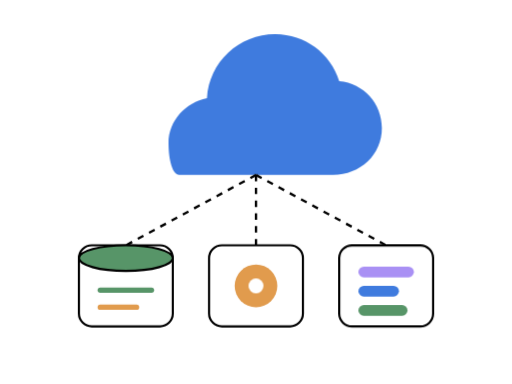
t = 0.00 s
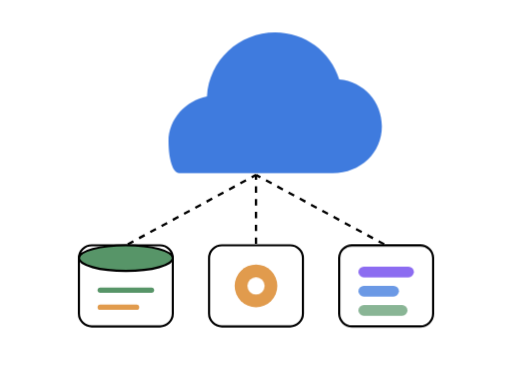
t = 0.80 s
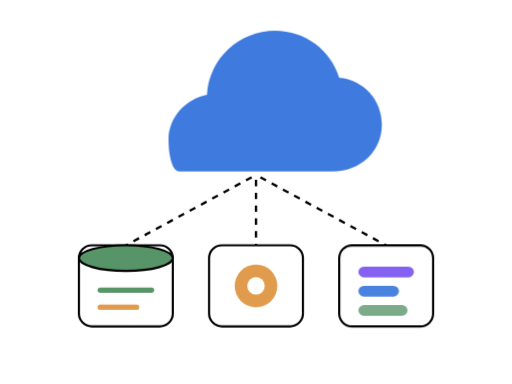
t = 1.25 s
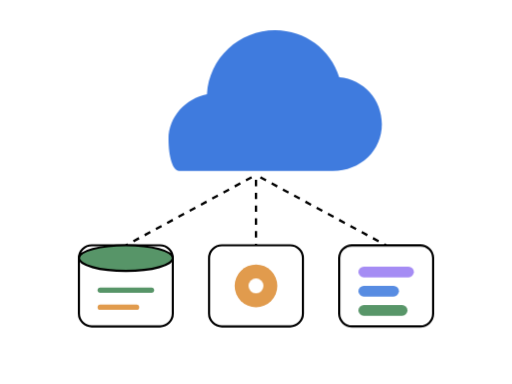
t = 2.15 s
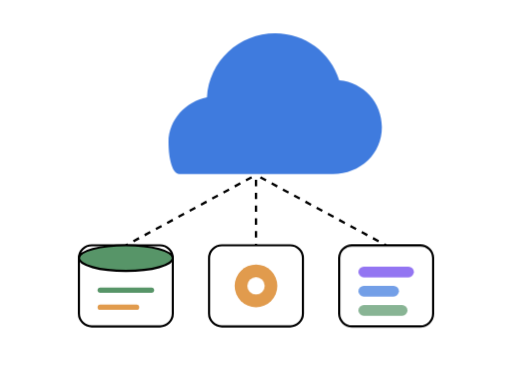
t = 3.05 s
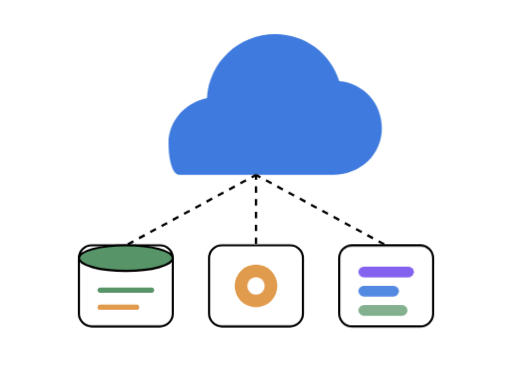
t = 3.50 s

The animated SVG that drew these frames (rendered in a browser with its animation timeline set to each time). Animation: 4 CSS @keyframes rules; one cycle of 4.40 s, repeats indefinitely.

<svg xmlns="http://www.w3.org/2000/svg" width="480" height="360" viewBox="0 0 480 360" fill="none">
  <style>
    .cloud { animation: cloudFloat 3.6s ease-in-out infinite; }
    .link { stroke-dasharray: 6 6; animation: linkFlow 1.8s linear infinite; }
    .core { animation: corePulse 2.2s ease-in-out infinite; transform-box: fill-box; transform-origin: center; }
    .qbar { animation: barGlow 2.4s ease-in-out infinite; }
    .q2 { animation-delay: 0.4s; }
    .q3 { animation-delay: 0.8s; }
    @keyframes cloudFloat {
      0%, 100% { transform: translateY(0px); }
      50% { transform: translateY(-4px); }
    }
    @keyframes linkFlow {
      to { stroke-dashoffset: -24; }
    }
    @keyframes corePulse {
      0%, 100% { transform: scale(1); }
      50% { transform: scale(1.18); }
    }
    @keyframes barGlow {
      0%, 100% { opacity: 0.7; }
      50% { opacity: 1; }
    }
    @media (prefers-reduced-motion: reduce) { * { animation: none !important; } }
  </style>
  <!-- Nuvem azul flat -->
  <g class="cloud">
    <path d="M168 134h144c26 0 46-19 46-44 0-23-17-42-40-44-8-26-32-44-60-44-34 0-62 26-64 60-20 4-36 21-36 42 0 17 4 30 10 30z" transform="translate(0 30)" fill="#3f7bde"/>
  </g>

  <!-- Linhas de conexão -->
  <line class="link" x1="240" y1="164" x2="118" y2="230" stroke="#000000" stroke-width="2.2"/>
  <line class="link" x1="240" y1="164" x2="240" y2="230" stroke="#000000" stroke-width="2.2"/>
  <line class="link" x1="240" y1="164" x2="362" y2="230" stroke="#000000" stroke-width="2.2"/>

  <!-- Cilindro BD verde -->
  <rect x="74" y="230" width="88" height="76" rx="12" fill="#ffffff" stroke="#000000" stroke-width="2"/>
  <ellipse cx="118" cy="242" rx="44" ry="12" fill="#579568" stroke="#000000" stroke-width="2"/>
  <line x1="94" y1="272" x2="142" y2="272" stroke="#579568" stroke-width="5" stroke-linecap="round"/>
  <line x1="94" y1="288" x2="128" y2="288" stroke="#e19b4d" stroke-width="5" stroke-linecap="round"/>

  <!-- Nó API âmbar -->
  <rect x="196" y="230" width="88" height="76" rx="12" fill="#ffffff" stroke="#000000" stroke-width="2"/>
  <circle cx="240" cy="268" r="20" fill="#e19b4d"/>
  <circle class="core" cx="240" cy="268" r="7" fill="#ffffff"/>

  <!-- Serviço fila violeta -->
  <rect x="318" y="230" width="88" height="76" rx="12" fill="#ffffff" stroke="#000000" stroke-width="2"/>
  <rect class="qbar" x="336" y="250" width="52" height="10" rx="5" fill="#8461f0"/>
  <rect class="qbar q2" x="336" y="268" width="38" height="10" rx="5" fill="#3f7bde"/>
  <rect class="qbar q3" x="336" y="286" width="46" height="10" rx="5" fill="#579568"/>
</svg>
